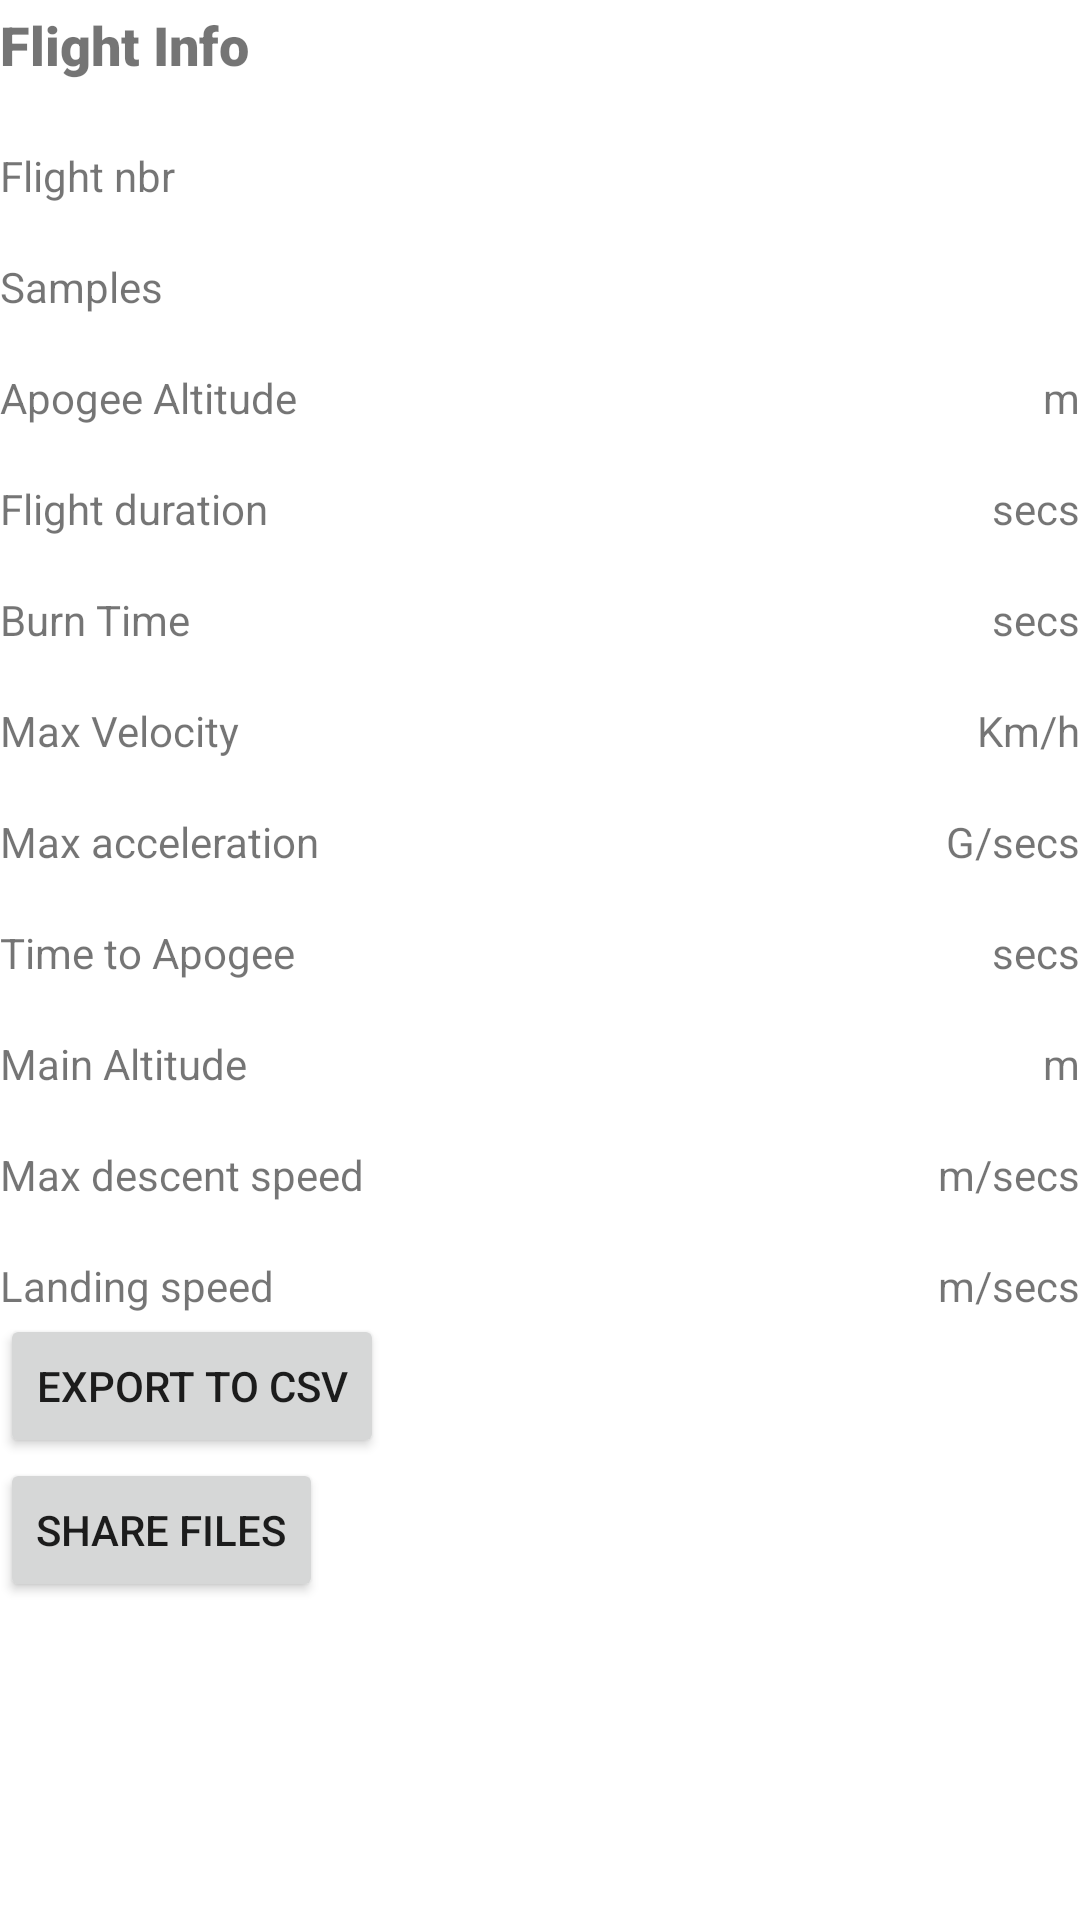

The Android layout XML behind this screen, and the referenced resources:
<!-- AndroidManifest.xml: application theme Theme.motorgimbalconsole -->
<!-- res/layout/fragment_flightview_info.xml -->
<?xml version="1.0" encoding="utf-8"?>
<RelativeLayout xmlns:android="http://schemas.android.com/apk/res/android"
    android:orientation="vertical"
    android:layout_width="match_parent"
    android:layout_height="match_parent"
    android:fitsSystemWindows="true">
    <TextView
        android:id="@+id/textViewTitleFlightInfo"
        android:layout_width="wrap_content"
        android:layout_height="wrap_content"
        android:elegantTextHeight="true"
        android:fontFamily="sans-serif-black"
        android:gravity="center_horizontal"
        android:textSize="18sp"
        android:text="@string/flight_info" />

    <TextView
        android:id="@+id/flightNbr"
        android:layout_width="wrap_content"
        android:layout_height="wrap_content"
        android:layout_alignParentLeft="true"
        android:layout_below="@+id/textViewTitleFlightInfo"
        android:layout_marginTop="18dp"
        android:text="@string/flight_nbr" />

    <TextView
        android:id="@+id/flightNbrValue"
        android:layout_width="wrap_content"
        android:layout_height="wrap_content"
        android:layout_alignParentRight="true"
        android:layout_below="@+id/textViewTitleFlightInfo"
        android:layout_marginTop="18dp"
        android:text="" />

    <TextView
        android:id="@+id/nbrOfSamples"
        android:layout_width="wrap_content"
        android:layout_height="wrap_content"
        android:layout_alignParentLeft="true"
        android:layout_below="@+id/flightNbr"
        android:layout_marginTop="18dp"
        android:text="@string/nbr_of_sample" />
    <TextView
        android:id="@+id/nbrOfSamplesValue"
        android:layout_width="wrap_content"
        android:layout_height="wrap_content"
        android:layout_alignParentRight="true"
        android:layout_below="@+id/flightNbr"
        android:layout_marginTop="18dp"
        android:text="" />

    <TextView
        android:id="@+id/apogeeAltitude"
        android:layout_width="wrap_content"
        android:layout_height="wrap_content"
        android:layout_alignParentLeft="true"
        android:layout_below="@+id/nbrOfSamples"
        android:layout_marginTop="18dp"
        android:text="@string/apogee_altitude" />

    <TextView
        android:id="@+id/apogeeAltitudeValue"
        android:layout_width="wrap_content"
        android:layout_height="wrap_content"
        android:layout_alignParentRight="true"
        android:layout_below="@+id/nbrOfSamples"
        android:layout_marginTop="18dp"
        android:text="m" />

    <TextView
        android:id="@+id/flightDuration"
        android:layout_width="wrap_content"
        android:layout_height="wrap_content"
        android:layout_alignParentLeft="true"
        android:layout_below="@+id/apogeeAltitude"
        android:layout_marginTop="18dp"
        android:text="@string/flight_duration" />

    <TextView
        android:id="@+id/flightDurationValue"
        android:layout_width="wrap_content"
        android:layout_height="wrap_content"
        android:layout_alignParentRight="true"
        android:layout_below="@+id/apogeeAltitude"
        android:layout_marginTop="18dp"
        android:text="secs" />

    <TextView
        android:id="@+id/burnTime"
        android:layout_width="wrap_content"
        android:layout_height="wrap_content"
        android:layout_alignParentLeft="true"
        android:layout_below="@+id/flightDuration"
        android:layout_marginTop="18dp"
        android:text="@string/burn_time" />

    <TextView
        android:id="@+id/burnTimeValue"
        android:layout_width="wrap_content"
        android:layout_height="wrap_content"
        android:layout_alignParentRight="true"
        android:layout_below="@+id/flightDuration"
        android:layout_marginTop="18dp"
        android:text="secs" />

    <TextView
        android:id="@+id/maxVelociy"
        android:layout_width="wrap_content"
        android:layout_height="wrap_content"
        android:layout_alignParentLeft="true"
        android:layout_below="@+id/burnTime"
        android:layout_marginTop="18dp"
        android:text="@string/max_velocity" />

    <TextView
        android:id="@+id/maxVelociyValue"
        android:layout_width="wrap_content"
        android:layout_height="wrap_content"
        android:layout_alignParentRight="true"
        android:layout_below="@+id/burnTime"
        android:layout_marginTop="18dp"
        android:text="Km/h" />

    <TextView
        android:id="@+id/maxAcceleration"
        android:layout_width="wrap_content"
        android:layout_height="wrap_content"
        android:layout_alignParentLeft="true"
        android:layout_below="@+id/maxVelociy"
        android:layout_marginTop="18dp"
        android:text="@string/max_acceleration" />

    <TextView
        android:id="@+id/maxAccelerationValue"
        android:layout_width="wrap_content"
        android:layout_height="wrap_content"
        android:layout_alignParentRight="true"
        android:layout_below="@+id/maxVelociy"
        android:layout_marginTop="18dp"
        android:text="G/secs" />
    <TextView
        android:id="@+id/timeToApogee"
        android:layout_width="wrap_content"
        android:layout_height="wrap_content"
        android:layout_alignParentLeft="true"
        android:layout_below="@+id/maxAcceleration"
        android:layout_marginTop="18dp"
        android:text="@string/time_to_apogee" />

    <TextView
        android:id="@+id/timeToApogeeValue"
        android:layout_width="wrap_content"
        android:layout_height="wrap_content"
        android:layout_alignParentRight="true"
        android:layout_below="@+id/maxAcceleration"
        android:layout_marginTop="18dp"
        android:text="secs" />

    <TextView
        android:id="@+id/mainAltitude"
        android:layout_width="wrap_content"
        android:layout_height="wrap_content"
        android:layout_alignParentLeft="true"
        android:layout_marginTop="18dp"
        android:layout_below="@+id/timeToApogee"
        android:text="@string/main_alti" />

    <TextView
        android:id="@+id/mainAltitudeValue"
        android:layout_width="wrap_content"
        android:layout_height="wrap_content"
        android:layout_alignParentRight="true"
        android:layout_marginTop="18dp"
        android:layout_below="@+id/timeToApogee"
        android:text="m" />

    <TextView
        android:id="@+id/maxDescent"
        android:layout_width="wrap_content"
        android:layout_height="wrap_content"
        android:layout_alignParentLeft="true"
        android:layout_marginTop="18dp"
        android:layout_below="@+id/mainAltitude"
        android:text="@string/max_descent_speed" />

    <TextView
        android:id="@+id/maxDescentValue"
        android:layout_width="wrap_content"
        android:layout_height="wrap_content"
        android:layout_alignParentRight="true"
        android:layout_marginTop="18dp"
        android:layout_below="@+id/mainAltitude"
        android:text="m/secs" />

    <TextView
        android:id="@+id/landingSpeed"
        android:layout_width="wrap_content"
        android:layout_height="wrap_content"
        android:layout_alignParentLeft="true"
        android:layout_marginTop="18dp"
        android:layout_below="@+id/maxDescent"
        android:text="@string/landing_speed" />
    <TextView
        android:id="@+id/landingSpeedValue"
        android:layout_width="wrap_content"
        android:layout_height="wrap_content"
        android:layout_alignParentRight="true"
        android:layout_marginTop="18dp"
        android:layout_below="@+id/maxDescent"
        android:text="m/secs" />
    <Button
        android:id="@+id/butExportToCsv"
        android:layout_width="wrap_content"
        android:layout_height="wrap_content"
        android:layout_alignParentLeft="true"
        android:layout_below="@+id/landingSpeed"
        android:text="@string/export_to_csv" />
    <Button
        android:id="@+id/butShareFiles"
        android:layout_width="wrap_content"
        android:layout_height="wrap_content"
        android:layout_alignParentLeft="true"
        android:layout_below="@+id/butExportToCsv"
        android:text="Share files" />
</RelativeLayout>
<!-- resources referenced by this layout -->
<resources>
  <string name="apogee_altitude">Apogee Altitude</string>
  <string name="burn_time">Burn Time</string>
  <string name="export_to_csv">Export to CSV</string>
  <string name="flight_duration">Flight duration</string>
  <string name="flight_info">Flight Info</string>
  <string name="flight_nbr">Flight nbr</string>
  <string name="landing_speed">Landing speed</string>
  <string name="main_alti">Main Altitude</string>
  <string name="max_acceleration">Max acceleration</string>
  <string name="max_descent_speed">Max descent speed</string>
  <string name="max_velocity">Max Velocity</string>
  <string name="nbr_of_sample">Samples</string>
  <string name="time_to_apogee">Time to Apogee</string>
  <style name="Theme.motorgimbalconsole" parent="Theme.MaterialComponents.DayNight.DarkActionBar">
          
          <item name="colorPrimary">@color/purple_500</item>
          <item name="colorPrimaryVariant">@color/purple_700</item>
          <item name="colorOnPrimary">@color/white</item>
          
          <item name="colorSecondary">@color/teal_200</item>
          <item name="colorSecondaryVariant">@color/teal_700</item>
          <item name="colorOnSecondary">@color/black</item>
          
          <item name="android:statusBarColor" tools:targetApi="l">?attr/colorPrimaryVariant</item>
          
      </style>
  <color name="purple_500">#FF6200EE</color>
  <color name="purple_700">#FF3700B3</color>
  <color name="white">#FFFFFFFF</color>
  <color name="teal_200">#FF03DAC5</color>
  <color name="teal_700">#FF018786</color>
  <color name="black">#FF000000</color>
</resources>
